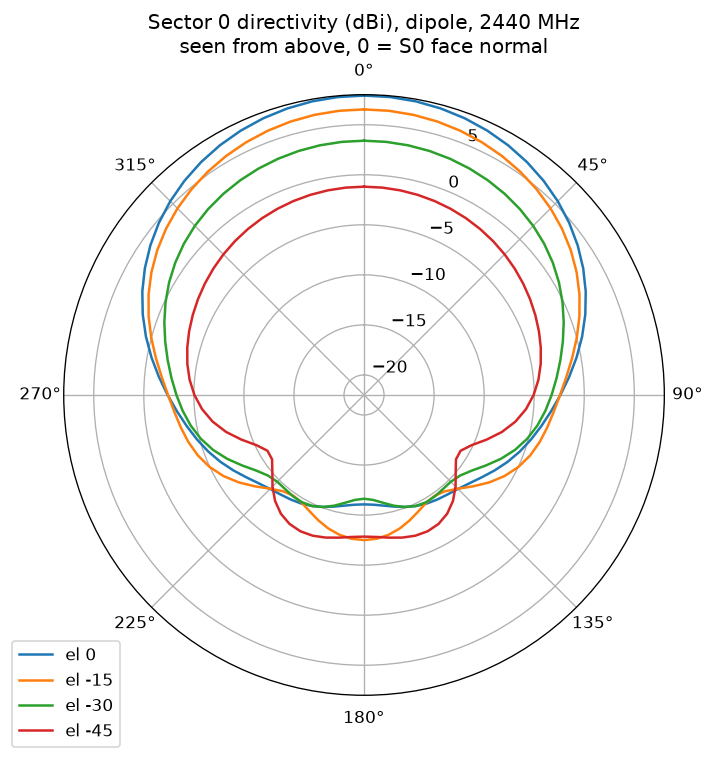

The file beside this chart, header and first rows:
az_deg, el_deg, dbi
0, 90, -9.15
5, 90, -9.15
10, 90, -9.15
15, 90, -9.15
20, 90, -9.15
25, 90, -9.15
30, 90, -9.15
35, 90, -9.15
40, 90, -9.15
45, 90, -9.15
50, 90, -9.15
55, 90, -9.15
60, 90, -9.15
65, 90, -9.15
70, 90, -9.15
75, 90, -9.15
80, 90, -9.15
85, 90, -9.15
90, 90, -9.15
95, 90, -9.15
100, 90, -9.15
105, 90, -9.15
110, 90, -9.15
115, 90, -9.15
120, 90, -9.15
125, 90, -9.15
130, 90, -9.15
135, 90, -9.15
140, 90, -9.15
145, 90, -9.15
150, 90, -9.15
155, 90, -9.15
160, 90, -9.15
165, 90, -9.15
170, 90, -9.15
175, 90, -9.15
180, 90, -9.15
185, 90, -9.15
190, 90, -9.15
195, 90, -9.15
200, 90, -9.15
205, 90, -9.15
210, 90, -9.15
215, 90, -9.15
220, 90, -9.15
225, 90, -9.15
230, 90, -9.15
235, 90, -9.15
240, 90, -9.15
245, 90, -9.15
250, 90, -9.15
255, 90, -9.15
260, 90, -9.15
265, 90, -9.15
270, 90, -9.15
275, 90, -9.15
280, 90, -9.15
285, 90, -9.15
290, 90, -9.15
295, 90, -9.15
... 2,604 more rows
